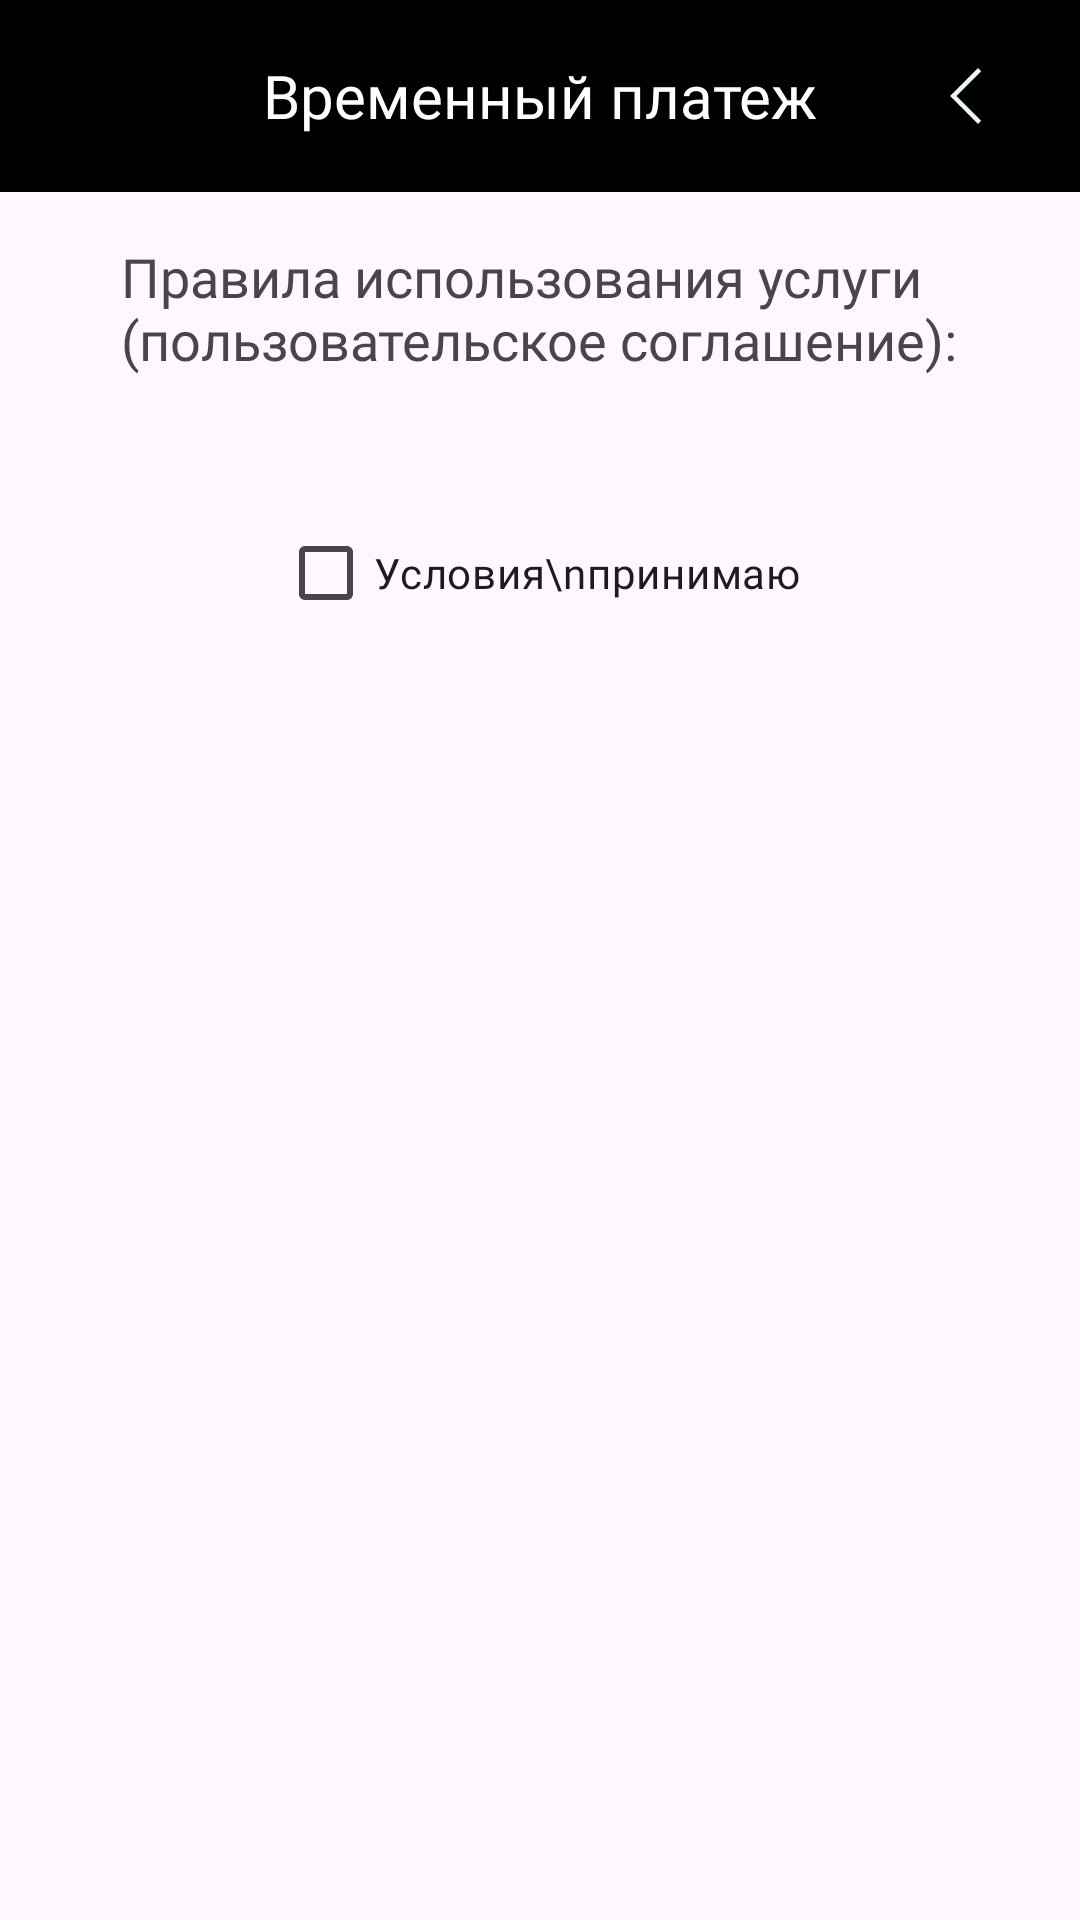

Android layout source for this screen:
<!-- AndroidManifest.xml: application theme Theme.УспехЛичныйКабинет -->
<!-- res/layout/activity_temp_pay.xml -->
<?xml version="1.0" encoding="utf-8"?>
<androidx.constraintlayout.widget.ConstraintLayout xmlns:android="http://schemas.android.com/apk/res/android"
    android:id="@+id/constraintTempPayRoot"
    xmlns:app="http://schemas.android.com/apk/res-auto"
    xmlns:tools="http://schemas.android.com/tools"
    android:layout_width="match_parent"
    android:layout_height="match_parent"
    tools:context=".views.TempPayActivity">

    <androidx.appcompat.widget.Toolbar
        android:id="@+id/toolbar"
        android:layout_width="match_parent"
        android:layout_height="?attr/actionBarSize"
        android:background="@color/main_black"
        android:theme="@style/Theme.AppCompat.DayNight"
        app:layout_constraintEnd_toEndOf="parent"
        app:layout_constraintStart_toStartOf="parent"
        app:layout_constraintTop_toTopOf="parent"
        app:titleTextAppearance="@style/Widget.AppCompat.Toolbar">

        <ImageView
            android:layout_width="wrap_content"
            android:layout_height="wrap_content"
            android:layout_gravity="start|center"
            android:src="@drawable/call_svg" />

        <TextView
            android:id="@+id/textViewToolBar"
            android:layout_width="wrap_content"
            android:layout_height="wrap_content"
            android:fontFamily="@font/montserratregular"
            android:layout_gravity="center"
            android:gravity="center"
            android:text="@string/tmpPayLabel"
            android:textColor="@color/white"
            android:textSize="20sp" />

        <ImageButton
            android:id="@+id/buttonBack"
            android:layout_width="wrap_content"
            android:layout_height="wrap_content"
            android:layout_gravity="end"
            app:tint="@color/main_light"
            android:layout_marginEnd="20dp"
            android:background="@color/trans"
            android:src="@drawable/back_icon" />

    </androidx.appcompat.widget.Toolbar>

    <ScrollView
        android:layout_width="match_parent"
        android:layout_height="0dp"
        app:layout_constraintBottom_toBottomOf="parent"
        app:layout_constraintEnd_toEndOf="parent"
        app:layout_constraintStart_toStartOf="parent"
        android:scrollbars="none"
        app:layout_constraintTop_toBottomOf="@id/toolbar">

        <LinearLayout
            android:layout_width="match_parent"
            android:layout_height="match_parent"
            android:orientation="vertical"
            >

            <TextView
                android:layout_marginTop="16dp"
                android:layout_width="wrap_content"
                android:layout_height="wrap_content"
                android:text="@string/tempPayAgreement"
                android:fontFamily="@font/montserratbold"
                android:textSize="18sp"
                android:layout_gravity="center|top"
                />

            <TextView
                android:id="@+id/textViewTempPayDescription"
                android:layout_width="match_parent"
                android:layout_height="match_parent"
                android:layout_margin="10dp"
                android:textSize="16sp"
                android:fontFamily="@font/montserratregular"
                android:textAlignment="viewStart"
                tools:text="@string/tempPayTest" />

            <CheckBox
                android:id="@+id/checkboxAgree"
                android:layout_width="wrap_content"
                android:layout_height="wrap_content"
                android:layout_gravity="center"
                android:text="Условия\nпринимаю"
                android:fontFamily="@font/montserratregular"
                tools:checked="true"
                />

            <Button
                android:id="@+id/buttonTempPayActivate"
                android:layout_width="165dp"
                android:layout_height="55dp"
                android:fontFamily="@font/montserratregular"
                android:text="@string/activateBtnLabel"
                android:textColor="@color/main_light"
                android:backgroundTint="@color/main_red"
                android:layout_marginTop="14dp"
                android:layout_gravity="center"
                android:layout_marginBottom="40dp"
                android:visibility="invisible"
                />
        </LinearLayout>

    </ScrollView>


</androidx.constraintlayout.widget.ConstraintLayout>
<!-- resources referenced by this layout -->
<resources>
  <color name="main_black">#000000</color>
  <color name="main_light">#EBF9FC</color>
  <color name="main_red">#E93C24</color>
  <color name="trans">#00FFFFFF</color>
  <color name="white">#FFFFFFFF</color>
  <!-- drawable back_icon (drawable) -->
  <vector xmlns:android="http://schemas.android.com/apk/res/android"
      android:width="24dp"
      android:height="24dp"
      android:viewportWidth="960"
      android:viewportHeight="960">
    <path
        android:fillColor="#FF000000"
        android:pathData="M400,852.31 L27.69,480 400,107.69l42.54,42.54L112.77,480l329.77,329.77L400,852.31Z"/>
  </vector>
  <string name="activateBtnLabel">Активировать</string>
  <string name="tempPayAgreement">Правила использования услуги\n(пользовательское соглашение):</string>
  <string name="tempPayTest">Услуга «Обещанный платеж» позволяет пользоваться услугами связи ООО «Успех» в кредит при отсутствии денежных средств на Вашем Лицевом счете. Услуга «Обещанный платеж» предоставляется на срок от одного до трех дней. Во время действия услуги Обещанный платеж услуга Доступа в Интернет не блокируется даже при отрицательном балансе лицевого счета. В случае если в течение трех дней с момента предоставления «Обещанного платежа» оплата задолженности абонентом не произведена, предоставление услуг прекращается до момента поступления оплаты. Услуга «Обещанный платеж» предоставляется существующим клиентам при условии отсутствия просрочек оплаты по ранее предоставленным «Обещанным платежам» в течение 3-х месяцев. Условия использования Услуги: 1. Услуга «Обещанный платеж» предоставляется Абонентам, у которых на начало нового расчетного периода не хватает денежных средств для списания платы за услуги связи. 2. Услуга Обещанный платёж предоставляет временный доступ к услугам на срок до 3 суток. 3. С момента подключения Услуги Обещанный платеж с Лицевого счета Абонента взимается абонентская плата в полном размере, согласно выбранному Абонентом тарифному плану. 4. Если в течение пользования услугой «Обещанный платеж» Абонент не внесет на Лицевой счет денежные средства в размере не менее полной абонентской платы за Услуги за один расчетный период, предоставление Услуг Абоненту будет приостановлено. Для возобновления оказания Услуг Абоненту необходимо будет внести на Лицевой счет денежные средства в размере полной абонентской платы за Услуги за один расчетный период. 5. Абонент не может воспользоваться услугой «Обещанный платеж» дважды в течение одного расчетного периода. 6. Администрация оставляет за собой право отказать Абоненту в предоставлении Услуги «Обещанный платеж».</string>
  <string name="tmpPayLabel">Временный платеж</string>
  <style name="Theme.УспехЛичныйКабинет" parent="Base.Theme.УспехЛичныйКабинет" />
  <style name="Base.Theme.УспехЛичныйКабинет" parent="Theme.Material3.DayNight.NoActionBar">
          
           <item name="colorPrimary">@color/main_black</item>
          <item name="actionMenuTextColor">@color/white</item>
          <item name="android:actionMenuTextColor">@color/white</item>
  
  
          <item name="android:navigationBarColor">@color/main_dark</item>
  
      </style>
  <color name="main_dark">#212121</color>
</resources>
